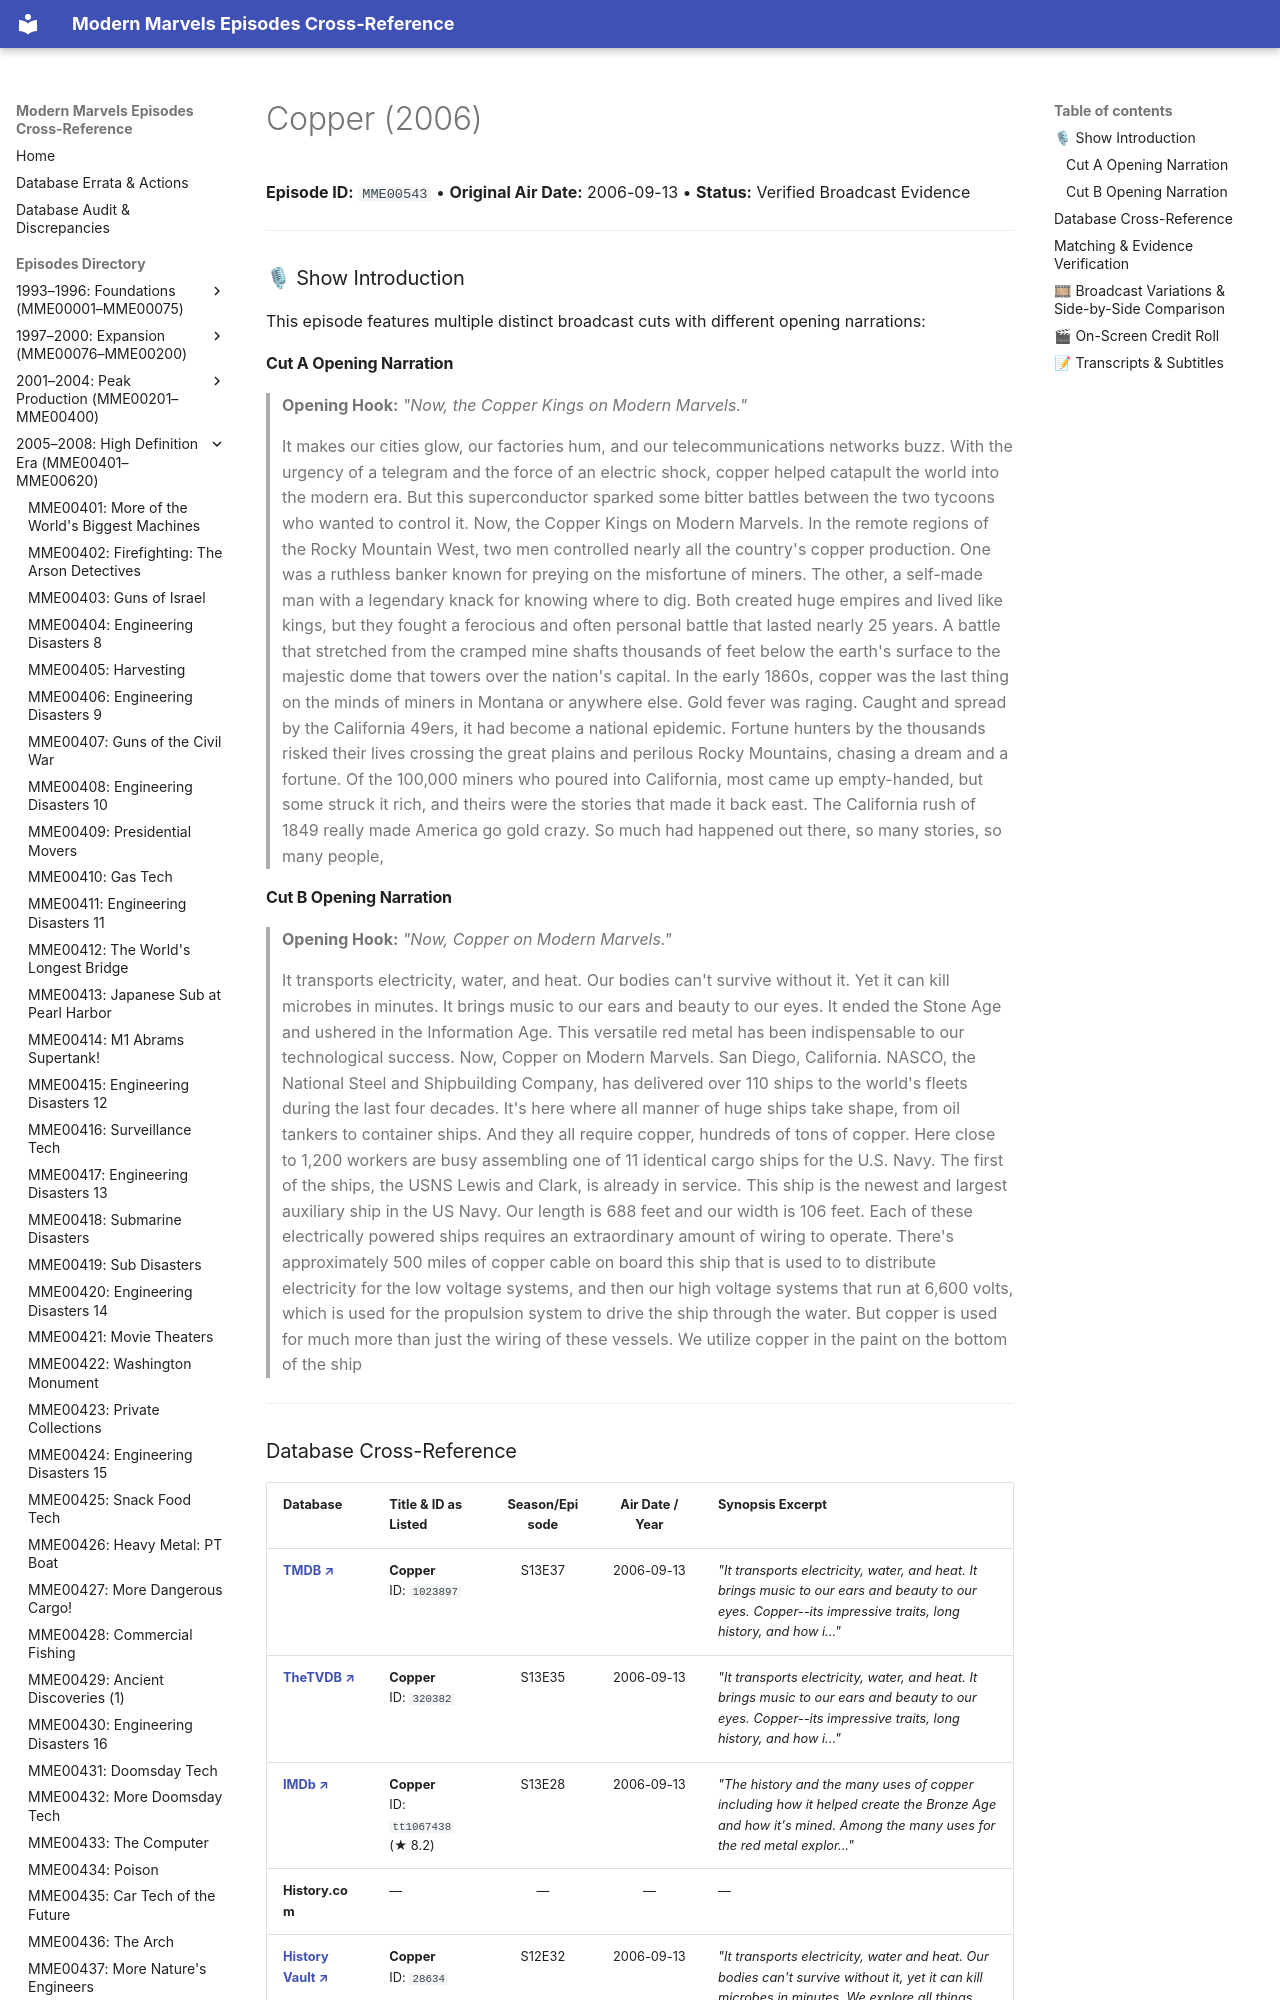

repository: ModernMarvelsFan/ModernMarvels · page: episodes/MME00543/index.html · generator: mkdocs

# Copper (2006)

**Episode ID:** `MME00543` • **Original Air Date:** 2006-09-13 • **Status:** Verified Broadcast Evidence

---

### 🎙 Show Introduction

This episode features multiple distinct broadcast cuts with different opening narrations:
